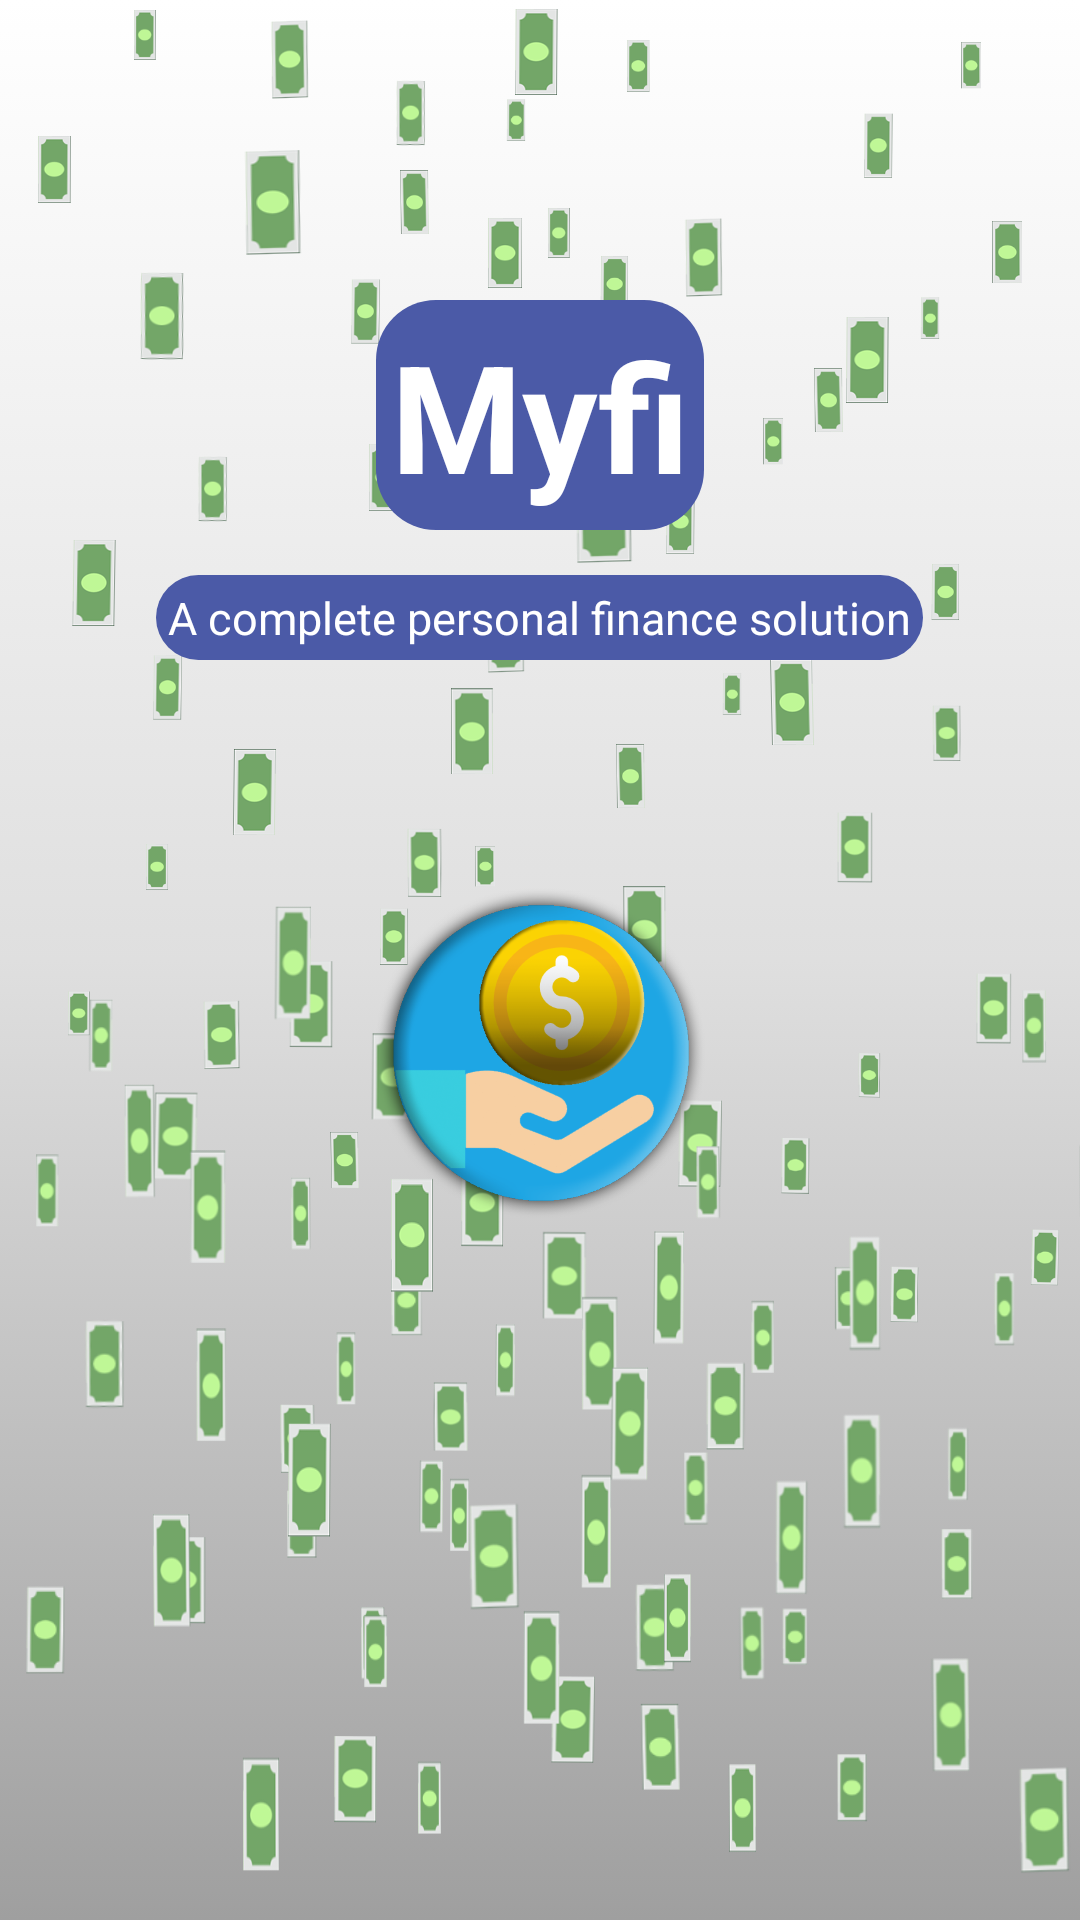

Produce the Android XML layout that renders to this screen, including the resource entries it uses.
<!-- AndroidManifest.xml: application theme AppTheme -->
<!-- res/layout/activity_splash.xml -->
<?xml version="1.0" encoding="utf-8"?>
<LinearLayout
    xmlns:android="http://schemas.android.com/apk/res/android"
    android:orientation="vertical"
    android:background="@drawable/backgroundwhite"
    android:layout_width="match_parent"
    android:layout_height="match_parent"
    android:weightSum="5">
    <LinearLayout
        android:id="@+id/money_back"
        android:background="@drawable/moneyback"
        android:layout_width="match_parent"
        android:layout_height="match_parent"
        android:orientation="vertical">
        <LinearLayout
            android:id="@+id/l1"
            android:layout_width="match_parent"
            android:layout_height="0dp"
            android:layout_weight="2"
            android:orientation="vertical">

            <TextView
                android:id="@+id/logotext"
                android:layout_width="wrap_content"
                android:layout_height="wrap_content"
                android:text="Myfi"
                android:background="@drawable/logoback_shape"
                android:layout_gravity="center"
                android:layout_marginTop="100dp"
                android:textSize="50sp"
                android:padding="5dp"
                android:textColor="@color/white"
                android:textStyle="bold"/>
            <TextView
                android:layout_marginTop="15dp"
                android:padding="4dp"
                android:layout_width="wrap_content"
                android:layout_height="wrap_content"
                android:layout_gravity="center"
                android:background="@drawable/logoback_shape"
                android:text="A complete personal finance solution"
                android:textColor="@color/white"
                android:textSize="15sp"/>

        </LinearLayout>
        <LinearLayout
            android:id="@+id/l2"
            android:layout_width="match_parent"
            android:layout_height="0dp"
            android:orientation="vertical"
            android:layout_weight="3"
            android:background="@drawable/moneyup">
            <ImageView
                android:layout_marginTop="40dp"
                android:id="@+id/logo"
                android:layout_width="110dp"
                android:layout_height="110dp"
                android:src="@drawable/applogo"
                android:layout_gravity="center"/>

        </LinearLayout>
    </LinearLayout>


</LinearLayout>
<!-- resources referenced by this layout -->
<resources>
  <color name="white">#fff</color>
  <!-- drawable applogo: png bitmap (drawable, 200040 bytes) -->
  <!-- drawable backgroundwhite (drawable) -->
  <?xml version="1.0" encoding="utf-8"?>
  <selector xmlns:android="http://schemas.android.com/apk/res/android">
      <item>
          <shape android:shape="rectangle" >
              <gradient android:angle="270"
                  android:startColor="#ffff"
                  android:centerColor="#dfdfdf"
                  android:endColor="#9f9f9f" />
          </shape>
      </item>
  
  
  </selector>
  <!-- drawable logoback_shape (drawable) -->
  <?xml version="1.0" encoding="utf-8"?>
  <shape xmlns:android="http://schemas.android.com/apk/res/android"
      android:shape="rectangle">
  
      <solid
          android:color="@color/logocolor"/>
  
      <corners
          android:radius="20dp"
          />
  
  </shape>
  <!-- drawable moneyback: png bitmap (drawable, 292996 bytes) -->
  <!-- drawable moneyup: png bitmap (drawable, 133306 bytes) -->
  <style name="AppTheme" parent="Theme.AppCompat.Light.NoActionBar">
          
          <item name="colorPrimary">@color/colorPrimary</item>
          <item name="colorPrimaryDark">@color/colorPrimaryDark</item>
          <item name="colorAccent">@color/colorAccent</item>
      </style>
  <color name="logocolor">#4b5aa7</color>
  <color name="colorPrimary">#36b9e4</color>
  <color name="colorPrimaryDark">#27272b</color>
  <color name="colorAccent">#FF4081</color>
</resources>
